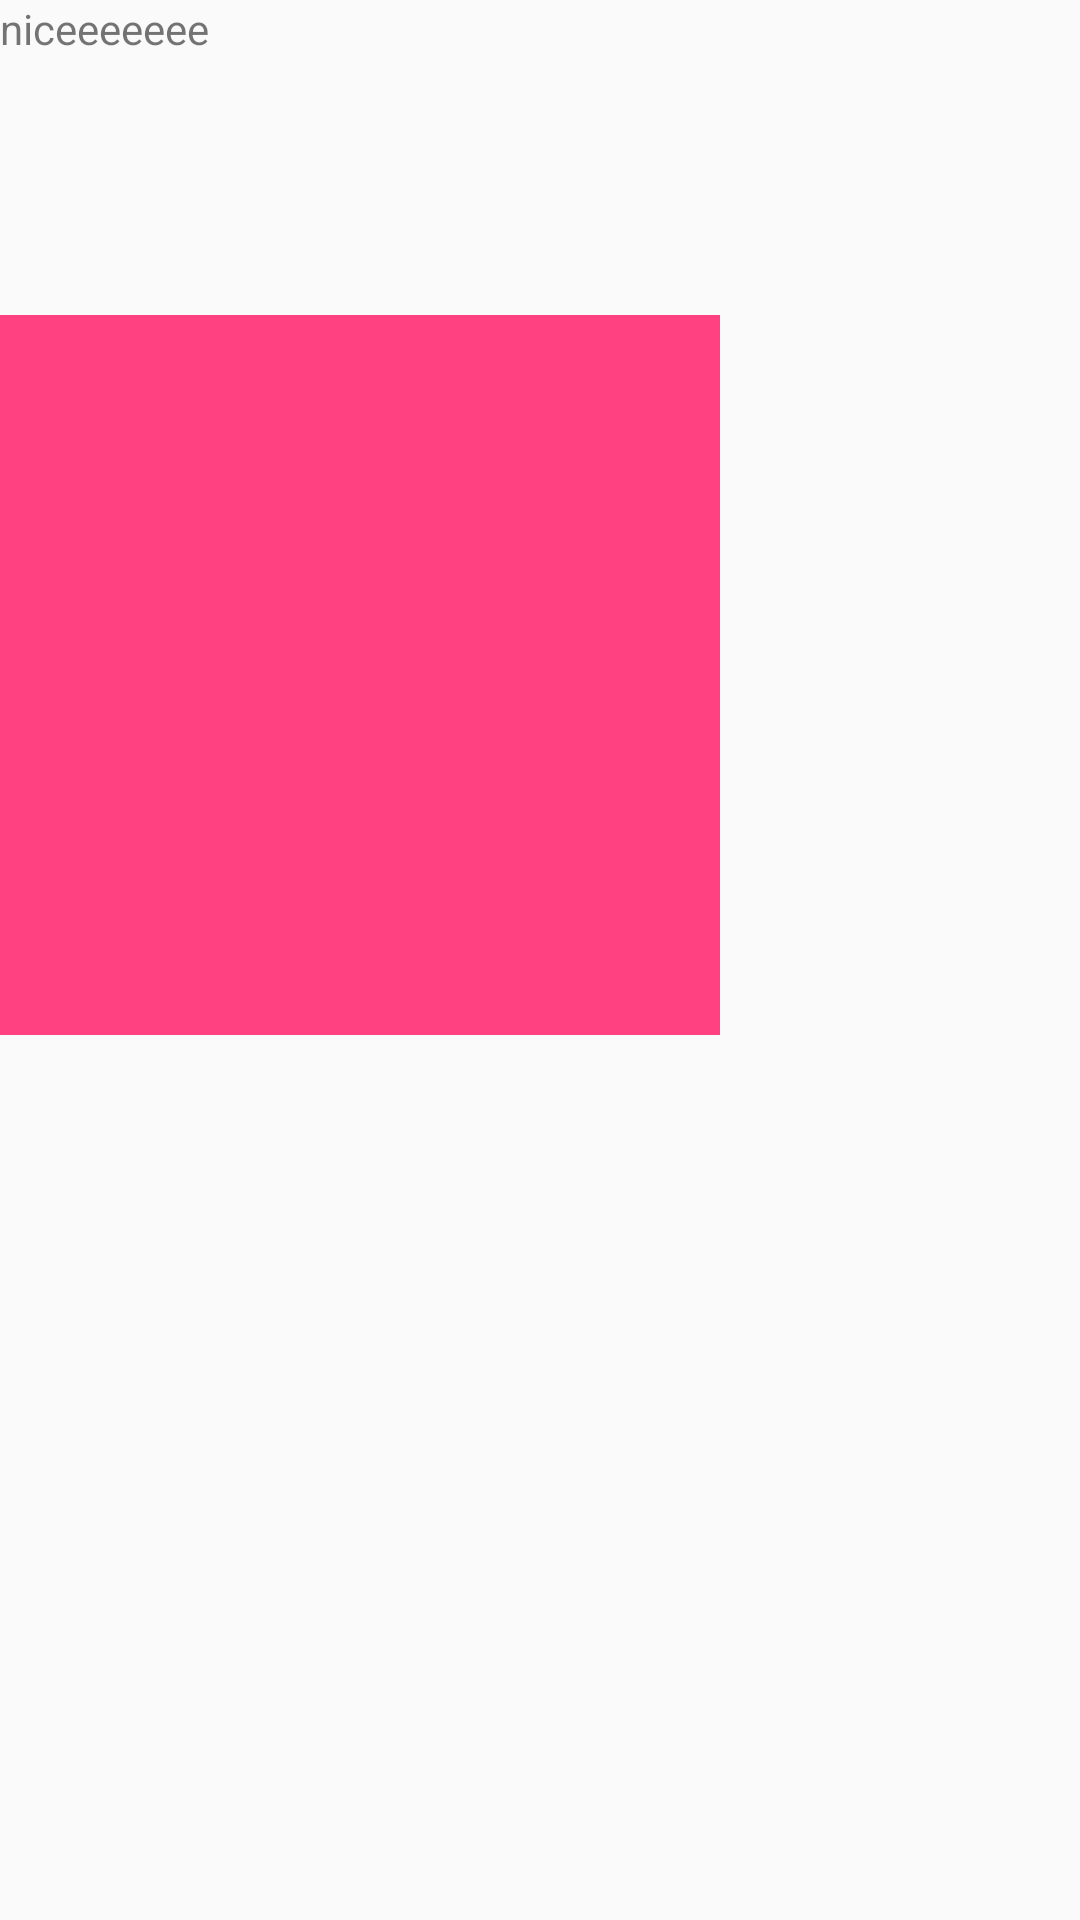

Reconstruct the res/layout file that produces this screen, plus the resources it refers to.
<!-- AndroidManifest.xml: application theme AppTheme -->
<!-- res/layout/fragment_details.xml -->
<android.support.design.widget.CoordinatorLayout xmlns:android="http://schemas.android.com/apk/res/android"
    xmlns:tools="http://schemas.android.com/tools"
    android:layout_width="match_parent"
    android:layout_height="match_parent"
    tools:context="com.example.luisalvarez.contactsproject.fragments.FragmentDetails">

    
    <LinearLayout
        android:orientation="vertical"
        android:layout_width="match_parent"
        android:layout_height="match_parent">

        <TextView
            android:layout_width="match_parent"
            android:layout_height="100dp"
            android:text="niceeeeeee"/>
        <ImageView
            android:id='@+id/item_contact_image'
            android:background="@color/colorAccent"
            android:layout_width="240dp"
            android:layout_height="240dp"
            android:layout_marginTop="5dp"
            android:scaleType="centerCrop"
            android:transitionName="@string/transition_image"
            tools:ignore="ContentDescription,UnusedAttribute" />
    </LinearLayout>


</android.support.design.widget.CoordinatorLayout>
<!-- resources referenced by this layout -->
<resources>
  <color name="colorAccent">#FF4081</color>
  <string name="transition_image">contactphoto</string>
  <style name="AppTheme" parent="AppTheme.Base" />
  <style name="AppTheme.Base" parent="Theme.AppCompat.Light.NoActionBar">
          
          <item name="colorPrimary">@color/colorPrimary</item>
          <item name="colorPrimaryDark">@color/colorPrimaryDark</item>
          <item name="colorAccent">@color/colorAccent</item>
      </style>
  <color name="colorPrimary">#3F51B5</color>
  <color name="colorPrimaryDark">#303F9F</color>
</resources>
